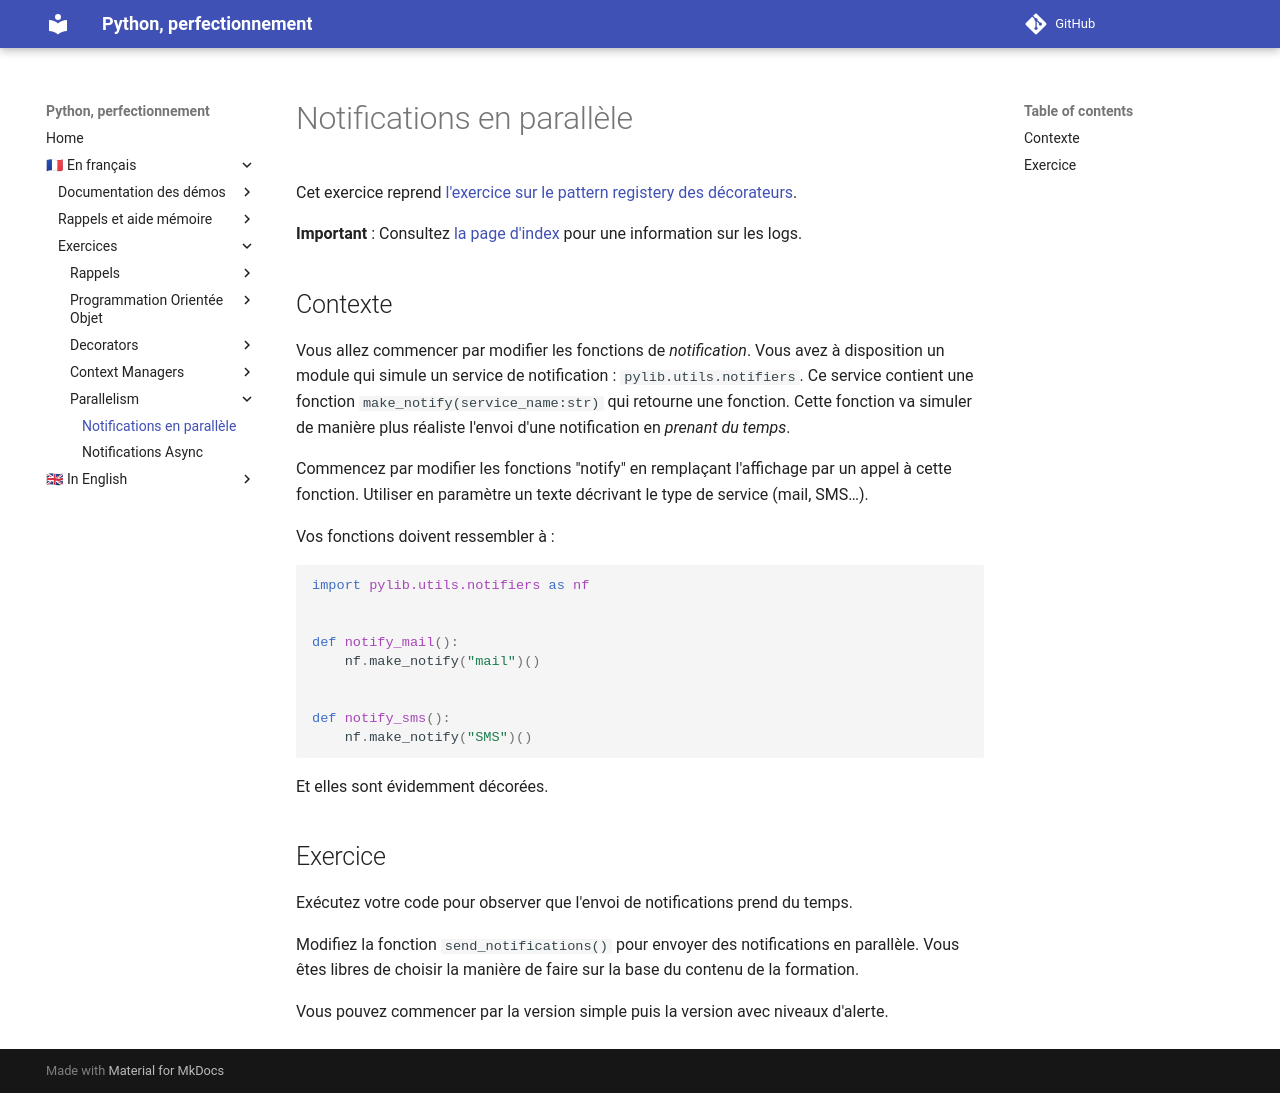

repository: darko-itpro/formation-Python_perfectionnement_bases · page: fr/activities/parallelism/threads_notifiers/index.html · generator: mkdocs

# Notifications en parallèle

Cet exercice reprend [l'exercice sur le pattern registery des décorateurs](../decorators/decorators_4.md).

**Important** : Consultez [la page d'index](index.md) pour une information sur les logs.

## Contexte

Vous allez commencer par modifier les fonctions de *notification*. Vous avez à disposition un module 
qui simule un service de notification : `pylib.utils.notifiers`. Ce service contient une fonction 
`make_notify(service_name:str)` qui retourne une fonction. Cette fonction va simuler de manière plus 
réaliste l'envoi d'une notification en *prenant du temps*.

Commencez par modifier les fonctions "notify" en remplaçant l'affichage par un appel à cette 
fonction. Utiliser en paramètre un texte décrivant le type de service (mail, SMS…).
 
Vos fonctions doivent ressembler à :

```python
import pylib.utils.notifiers as nf


def notify_mail():
    nf.make_notify("mail")()


def notify_sms():
    nf.make_notify("SMS")()
```

Et elles sont évidemment décorées.

## Exercice

Exécutez votre code pour observer que l'envoi de notifications prend du temps.

Modifiez la fonction `send_notifications()` pour envoyer des notifications en parallèle. Vous êtes 
libres de choisir la manière de faire sur la base du contenu de la formation.

Vous pouvez commencer par la version simple puis la version avec niveaux d'alerte.
